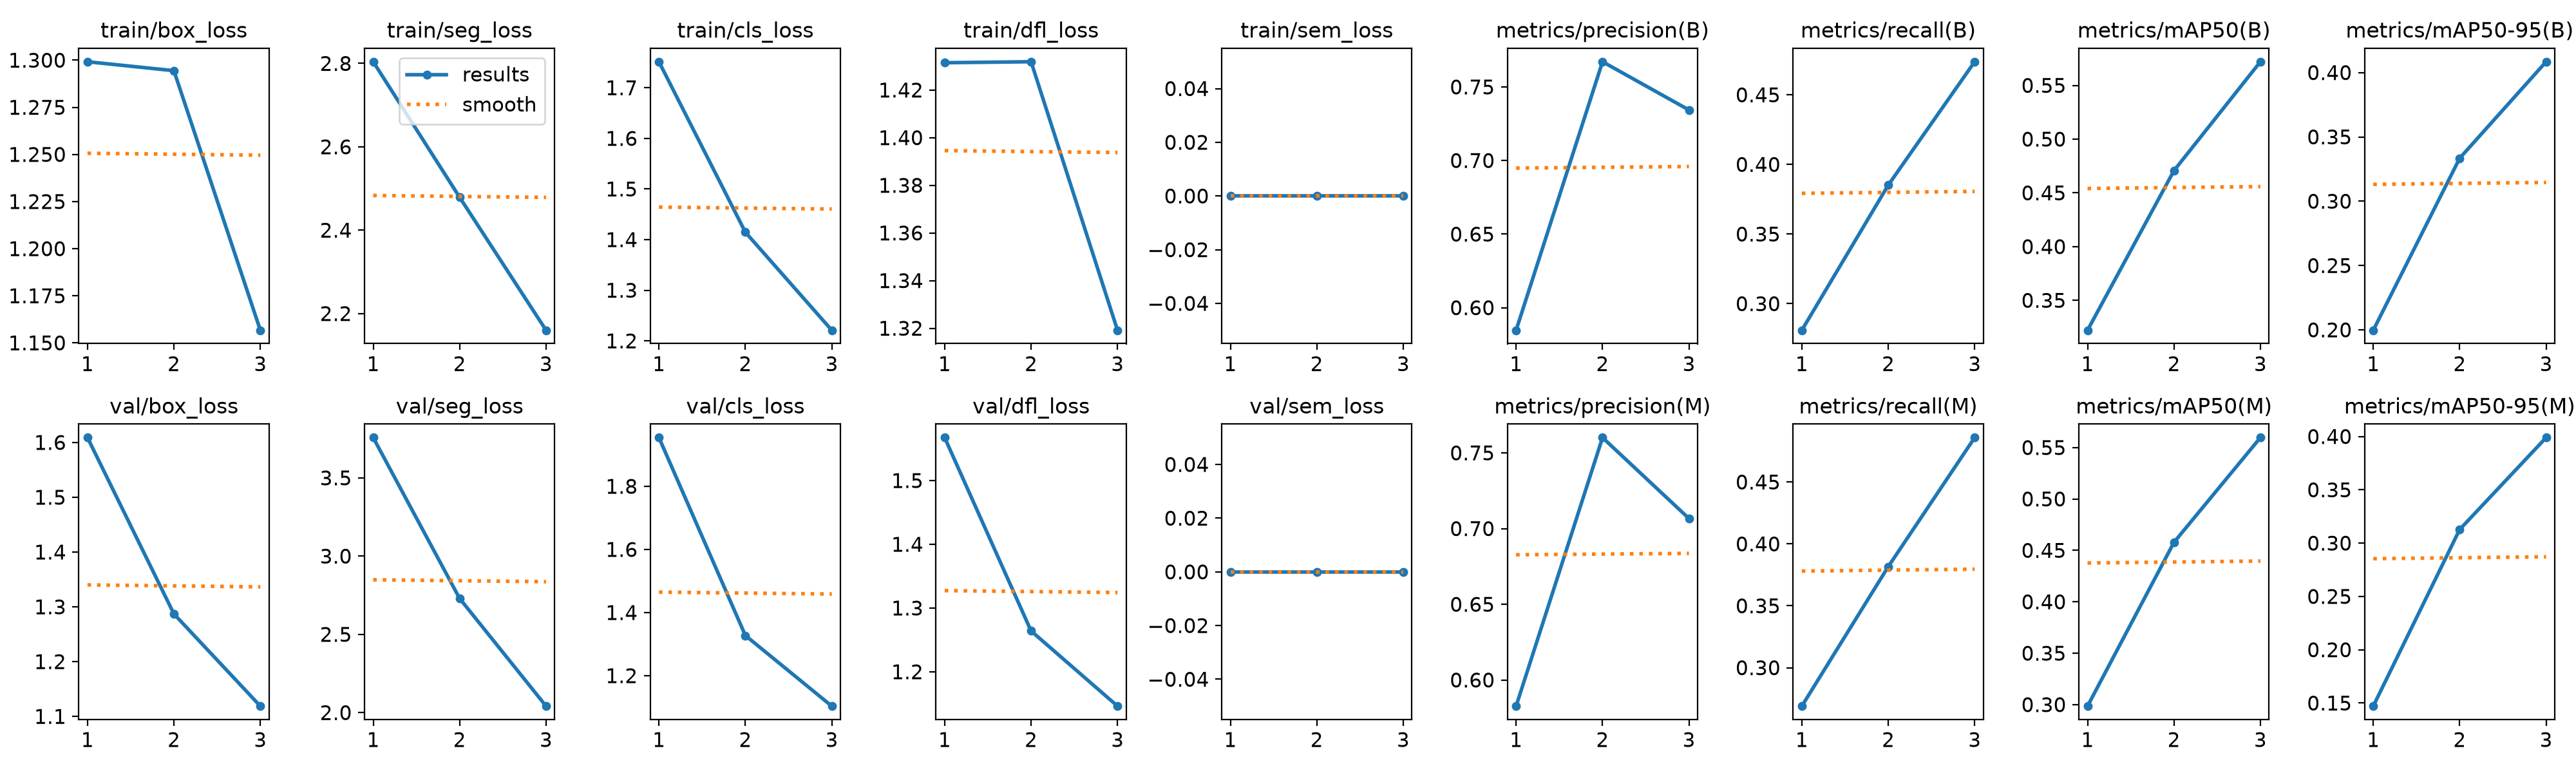

Values plotted in this chart, from the file beside it:
epoch, time, train/box_loss, train/seg_loss, train/cls_loss, train/dfl_loss, train/sem_loss, metrics/precision(B), metrics/recall(B), metrics/mAP50(B), metrics/mAP50-95(B), metrics/precision(M), metrics/recall(M), metrics/mAP50(M), metrics/mAP50-95(M), val/box_loss, val/seg_loss, val/cls_loss, val/dfl_loss, val/sem_loss, lr/pg0, lr/pg1, lr/pg2
1, 827.9, 1.299, 2.804, 1.751, 1.431, 0, 0.5847, 0.2809, 0.3222, 0.1997, 0.5828, 0.269, 0.2985, 0.1471, 1.609, 3.757, 1.954, 1.567, 0, 0.000994, 0.000994, 0.000994
2, 1634, 1.294, 2.479, 1.415, 1.432, 0, 0.7671, 0.3852, 0.4707, 0.3334, 0.7601, 0.3816, 0.4578, 0.3128, 1.287, 2.729, 1.327, 1.264, 0, 0.001336, 0.001336, 0.001336
3, 3096, 1.157, 2.16, 1.221, 1.319, 0, 0.7344, 0.4738, 0.572, 0.4084, 0.7067, 0.4859, 0.5597, 0.399, 1.119, 2.042, 1.104, 1.146, 0, 0.00068, 0.00068, 0.00068
